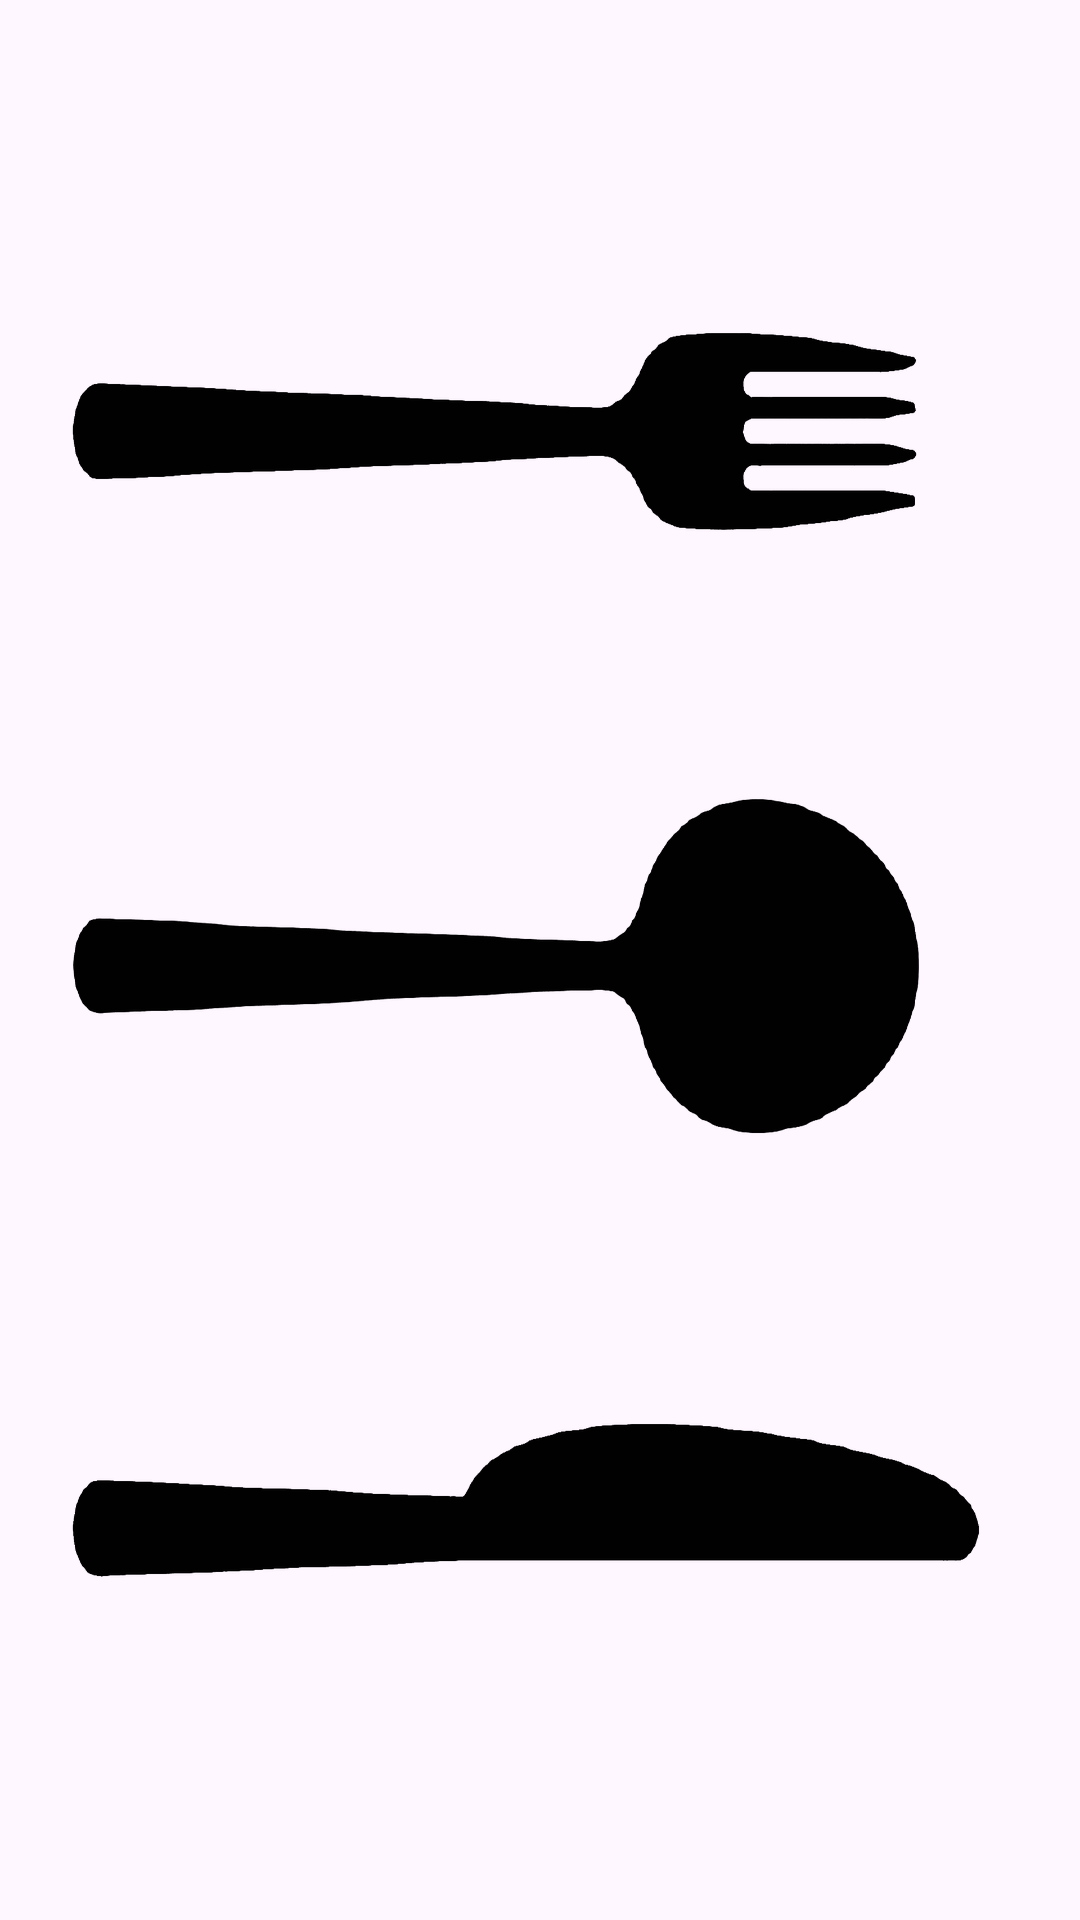

The Android layout XML behind this screen, and the referenced resources:
<!-- AndroidManifest.xml: application theme Theme.Mobile_Team11 -->
<!-- res/layout/fragment_1.xml -->
<?xml version="1.0" encoding="utf-8"?>
<androidx.constraintlayout.widget.ConstraintLayout xmlns:android="http://schemas.android.com/apk/res/android"
    android:layout_width="match_parent"
    android:layout_height="match_parent">

    <androidx.recyclerview.widget.RecyclerView
        android:layout_width="match_parent"
        android:layout_height="match_parent"
        android:id="@+id/item_main1"
        android:background="@drawable/fork"/>


</androidx.constraintlayout.widget.ConstraintLayout>
<!-- resources referenced by this layout -->
<resources>
  <!-- drawable fork: png bitmap (drawable, 56563 bytes) -->
  <style name="Theme.Mobile_Team11" parent="Base.Theme.Mobile_Team11" />
  <style name="Base.Theme.Mobile_Team11" parent="Theme.Material3.DayNight">
          
          
      </style>
</resources>
